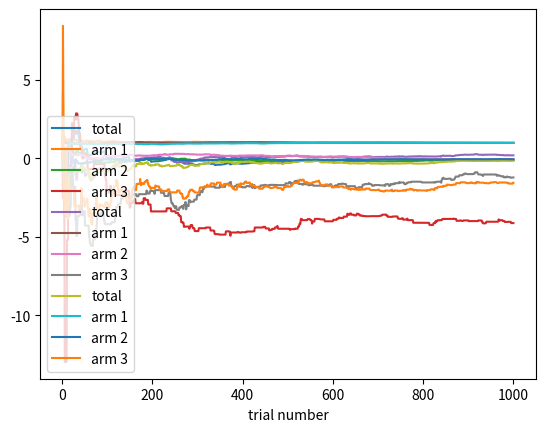

Write the Python code that produced this figure.
import numpy as np
import matplotlib.pyplot as plt

class EGreedyLearning:
    def __init__(self, n_trials, n_actions, epsilon):
        self.policy = np.zeros(n_actions)
        self.number_of_times_arm_was_choosen = np.zeros(n_actions) 
        self.arm_totals = np.zeros(n_actions) 
        self.Q = np.zeros(n_actions)
        self.n_actions = n_actions
        self.n_trials = n_trials 
        self.epsilon = epsilon
        
    def generate_reward(self, arm_number):
        if arm_number == 0:
            return np.random.normal(1, 0.5, 1)[0]
        if arm_number == 1:
            return np.random.normal(0, 1, 1)[0]
        if arm_number == 2:
            return np.random.normal(-2, 10, 1)[0]
        
    def pick_an_arm(self):
        if np.random.random()>self.epsilon:
            return np.argmax(self.Q) 
        else:
            return np.random.randint(self.n_actions) 
        
    def get_reward(self, arm_number):
        return self.generate_reward(arm_number)
    
    def update_policy(self):
        best_arm = np.argmax(self.Q) 
        for ar in range(self.n_actions):
            if ar == best_arm:
                self.policy[ar] = 1 - self.epsilon + self.epsilon/self.n_actions
            else:
                self.policy[ar] = self.epsilon/self.n_actions
    
    def update_value(self, choosen_arm, reward):
        lr = 1/self.number_of_times_arm_was_choosen[choosen_arm]
        self.Q[choosen_arm] = self.Q[choosen_arm]+lr*(reward - self.Q[choosen_arm])
        
    def plot(self, plot_data):
        plt.plot([x for x in range(1, self.n_trials+1)], plot_data['total'], label='total')
        plt.plot([x for x in range(1, self.n_trials+1)], plot_data['1'], label='arm 1')
        plt.plot([x for x in range(1, self.n_trials+1)], plot_data['2'], label='arm 2')
        plt.plot([x for x in range(1, self.n_trials+1)], plot_data['3'], label='arm 3')
        plt.legend()
        plt.xlabel('trial number')
        plt.show()
        
    def update_average_reward_values(self, plot_data):
        if not self.number_of_times_arm_was_choosen[0] == 0:
            plot_data['1'].append(self.arm_totals[0]/self.number_of_times_arm_was_choosen[0])
        else:
            plot_data['1'].append(0)
            
        if not self.number_of_times_arm_was_choosen[1] == 0:
            plot_data['2'].append(self.arm_totals[1]/self.number_of_times_arm_was_choosen[1])
        else:
            plot_data['2'].append(0)
                
        if not self.number_of_times_arm_was_choosen[2] == 0:
            plot_data['3'].append(self.arm_totals[2]/self.number_of_times_arm_was_choosen[2])
        else:
            plot_data['3'].append(0)
            
        return plot_data
        
    def train(self):
        average_reward = 0
        plot_data = {'total': [], '1': [], '2': [], '3': []}
        for i in range(1, self.n_trials+1):
            arm = self.pick_an_arm()
            self.number_of_times_arm_was_choosen[arm] += 1
            reward = self.get_reward(arm)
            self.update_value(arm, reward)
            self.update_policy()
            
            self.arm_totals[arm] += reward
            average_reward += reward 
            
            plot_data = self.update_average_reward_values(plot_data)
            plot_data['total'].append(average_reward/i)
           
        self.plot(plot_data)
        print('Policy: ', self.policy)


def main():
    epsilon = [0.5, 0.7, 0.9]
    number_of_trials = 1000

    for e in epsilon:
        egl = EGreedyLearning(number_of_trials, 3, e)
        print('e = '+str(e))
        egl.train()
        print('------------------- (:) -------------------')

if __name__ == '__main__':
    main()